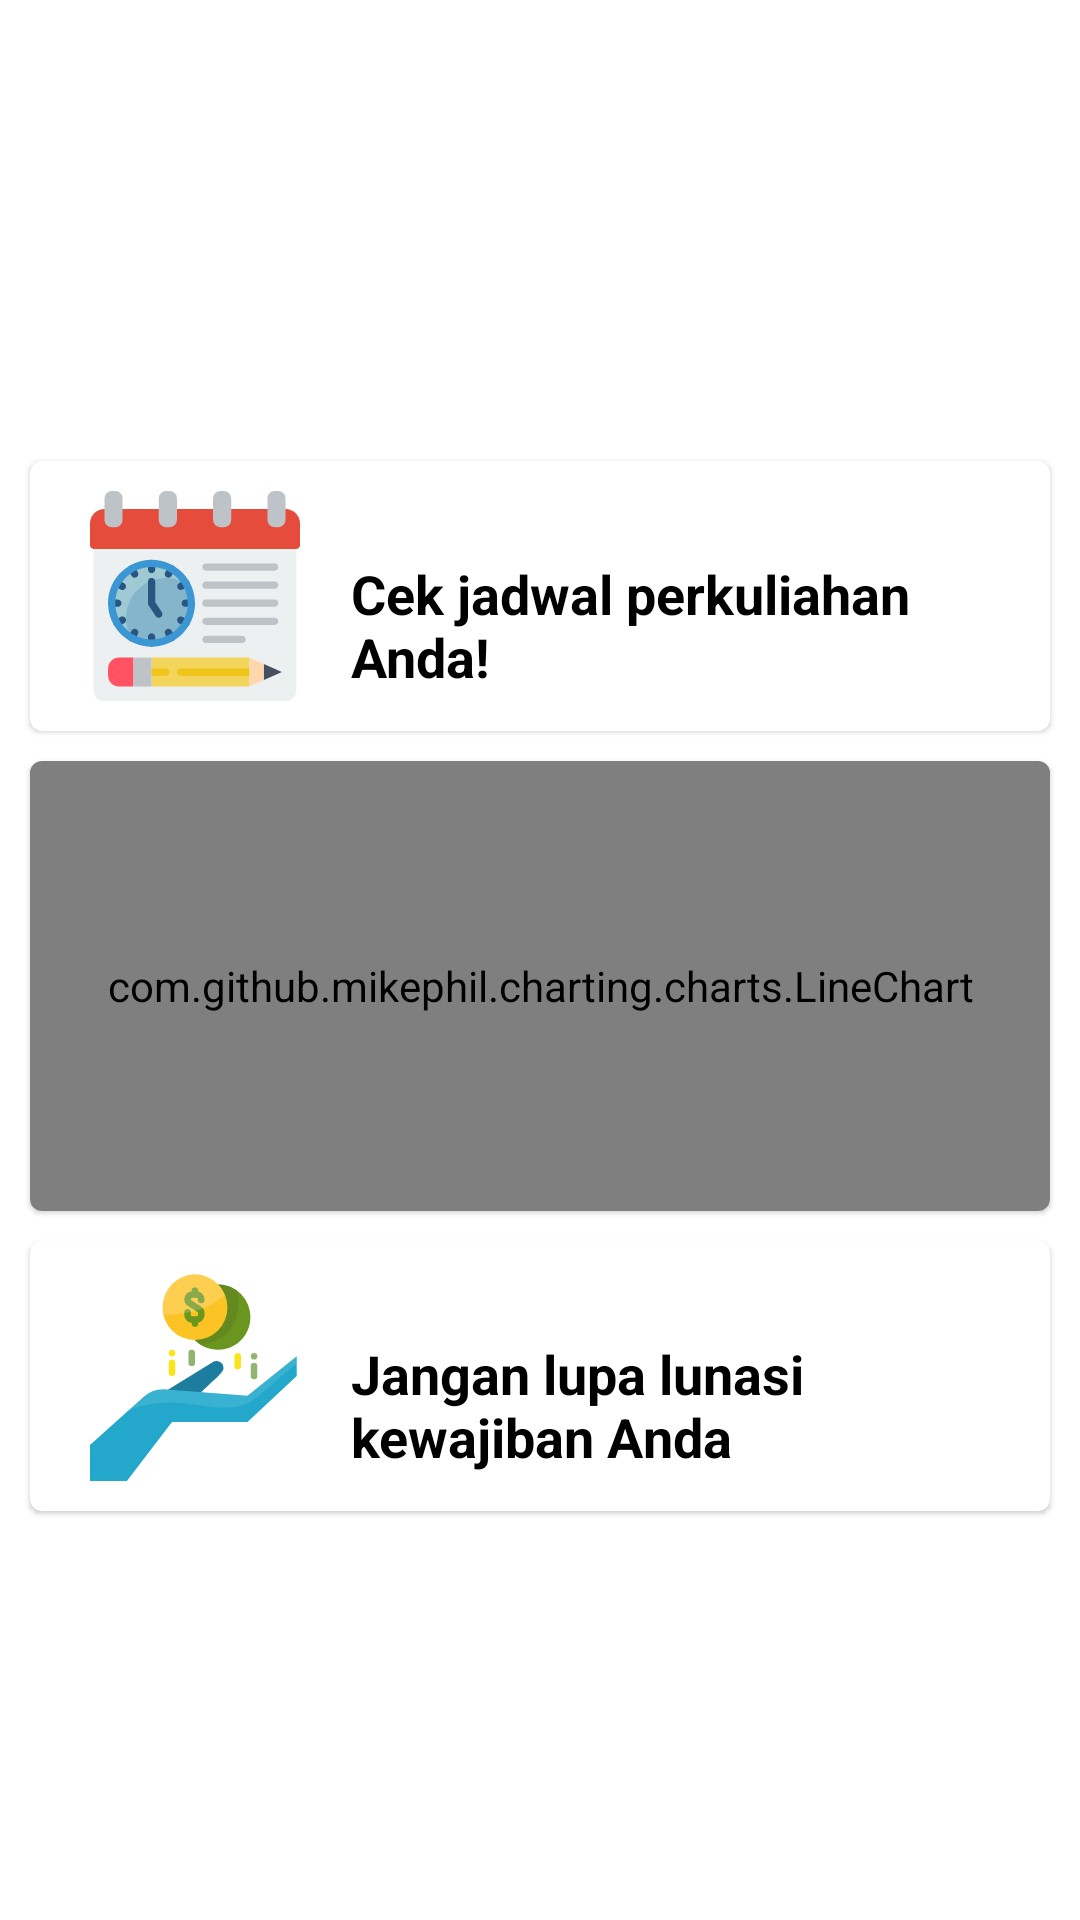

Reconstruct the res/layout file that produces this screen, plus the resources it refers to.
<!-- AndroidManifest.xml: application theme AppTheme -->
<!-- res/layout/frame_overview.xml -->
<?xml version="1.0" encoding="utf-8"?>
<androidx.core.widget.NestedScrollView xmlns:android="http://schemas.android.com/apk/res/android"
    xmlns:app="http://schemas.android.com/apk/res-auto"
    xmlns:tools="http://schemas.android.com/tools"
    android:layout_width="match_parent"
    android:layout_height="match_parent"
    android:fillViewport="true">

    <androidx.constraintlayout.widget.ConstraintLayout
        android:layout_width="match_parent"
        android:layout_height="match_parent">

        <ImageView
            android:id="@+id/overviewProfileIMG"
            android:layout_width="100dp"
            android:layout_height="100dp"
            android:layout_marginStart="36dp"
            android:layout_marginTop="68dp"
            app:layout_constraintStart_toStartOf="parent"
            app:layout_constraintTop_toTopOf="parent"
            tools:src="@drawable/ic_mortarboard" />

        <TextView
            android:id="@+id/overviewName"
            android:layout_width="0dp"
            android:layout_height="wrap_content"
            android:layout_marginStart="13dp"
            android:layout_marginTop="55dp"
            android:ellipsize="marquee"
            android:maxLines="2"
            android:textColor="@color/secondaryTextColor"
            android:textSize="28sp"
            android:textStyle="bold"
            app:layout_constraintEnd_toEndOf="parent"
            app:layout_constraintStart_toEndOf="@+id/overviewProfileIMG"
            app:layout_constraintTop_toTopOf="parent"
            tools:text="Alexander Graham Bell" />

        <TextView
            android:id="@+id/overviewFaculty"
            android:layout_width="0dp"
            android:layout_height="wrap_content"
            android:layout_marginStart="13dp"
            android:ellipsize="marquee"
            android:singleLine="true"
            android:textColor="@color/secondaryTextColor"
            android:textSize="20sp"
            app:layout_constraintEnd_toEndOf="parent"
            app:layout_constraintStart_toEndOf="@+id/overviewProfileIMG"
            app:layout_constraintTop_toBottomOf="@+id/overviewName"
            tools:text="Fakultas Ilmu Komputer" />

        <TextView
            android:id="@+id/overviewMajor"
            android:layout_width="0dp"
            android:layout_height="wrap_content"
            android:layout_marginStart="11dp"
            android:ellipsize="marquee"
            android:singleLine="true"
            android:textColor="@color/secondaryTextColor"
            android:textSize="18sp"
            app:layout_constraintEnd_toEndOf="parent"
            app:layout_constraintStart_toEndOf="@+id/overviewProfileIMG"
            app:layout_constraintTop_toBottomOf="@+id/overviewFaculty"
            tools:text="Teknik Informatika" />

        <com.google.android.material.card.MaterialCardView
            android:id="@+id/overviewSchedule"
            android:layout_width="match_parent"
            android:layout_height="wrap_content"
            android:layout_margin="10dp"
            android:clickable="true"
            android:focusable="true"
            android:foreground="?attr/selectableItemBackgroundBorderless"
            android:padding="5dp"
            app:layout_constraintTop_toBottomOf="@id/overviewMajor">

            <androidx.constraintlayout.widget.ConstraintLayout
                android:layout_width="match_parent"
                android:layout_height="wrap_content">

                <ImageView
                    android:id="@+id/imageView2"
                    android:layout_width="90dp"
                    android:layout_height="70dp"
                    android:layout_margin="10dp"
                    android:src="@drawable/ic_schedule"
                    app:layout_constraintBottom_toBottomOf="parent"
                    app:layout_constraintStart_toStartOf="parent"
                    app:layout_constraintTop_toTopOf="parent" />

                <TextView
                    android:layout_width="0dp"
                    android:layout_height="wrap_content"
                    android:layout_marginStart="7dp"
                    android:layout_marginTop="32dp"
                    android:text="Cek jadwal perkuliahan Anda!"
                    android:textColor="@color/secondaryTextColor"
                    android:textSize="18sp"
                    android:textStyle="bold"
                    app:layout_constraintEnd_toEndOf="parent"
                    app:layout_constraintHorizontal_bias="1.0"
                    app:layout_constraintStart_toEndOf="@+id/imageView2"
                    app:layout_constraintTop_toTopOf="parent" />
            </androidx.constraintlayout.widget.ConstraintLayout>
        </com.google.android.material.card.MaterialCardView>

        <com.google.android.material.card.MaterialCardView
            android:id="@+id/overviewGradeContainer"
            android:layout_width="match_parent"
            android:layout_height="wrap_content"
            android:layout_margin="10dp"
            android:layout_marginTop="16dp"
            android:clickable="true"
            android:focusable="true"
            android:foreground="?attr/selectableItemBackgroundBorderless"
            app:cardBackgroundColor="@null"
            app:layout_constraintTop_toBottomOf="@id/overviewSchedule"
            tools:layout_editor_absoluteX="0dp">

            <com.github.mikephil.charting.charts.LineChart
                android:id="@+id/overviewGrade"
                android:layout_width="match_parent"
                android:layout_height="150dp" />
        </com.google.android.material.card.MaterialCardView>

        <com.google.android.material.card.MaterialCardView
            android:id="@+id/overviewFinance"
            android:layout_width="match_parent"
            android:layout_height="wrap_content"
            android:layout_margin="10dp"
            android:clickable="true"
            android:focusable="true"
            android:foreground="?attr/selectableItemBackgroundBorderless"
            android:padding="5dp"
            app:layout_constraintStart_toStartOf="parent"
            app:layout_constraintTop_toBottomOf="@id/overviewGradeContainer">

            <androidx.constraintlayout.widget.ConstraintLayout
                android:layout_width="match_parent"
                android:layout_height="wrap_content">

                <ImageView
                    android:id="@+id/imageView3"
                    android:layout_width="90dp"
                    android:layout_height="70dp"
                    android:layout_margin="10dp"
                    android:src="@drawable/ic_money"
                    app:layout_constraintBottom_toBottomOf="parent"
                    app:layout_constraintStart_toStartOf="parent"
                    app:layout_constraintTop_toTopOf="parent" />

                <TextView
                    android:layout_width="0dp"
                    android:layout_height="wrap_content"
                    android:layout_marginStart="7dp"
                    android:layout_marginTop="32dp"
                    android:text="Jangan lupa lunasi kewajiban Anda"
                    android:textColor="@color/secondaryTextColor"
                    android:textSize="18sp"
                    android:textStyle="bold"
                    app:layout_constraintEnd_toEndOf="parent"
                    app:layout_constraintHorizontal_bias="0.0"
                    app:layout_constraintStart_toEndOf="@+id/imageView3"
                    app:layout_constraintTop_toTopOf="parent" />
            </androidx.constraintlayout.widget.ConstraintLayout>
        </com.google.android.material.card.MaterialCardView>
    </androidx.constraintlayout.widget.ConstraintLayout>
</androidx.core.widget.NestedScrollView>
<!-- resources referenced by this layout -->
<resources>
  <color name="secondaryTextColor">#000000</color>
  <!-- drawable ic_money: vector/xml drawable (drawable, 3178 chars, omitted) -->
  <!-- drawable ic_mortarboard: vector/xml drawable (drawable, 2869 chars, omitted) -->
  <!-- drawable ic_schedule: vector/xml drawable (drawable, 8539 chars, omitted) -->
  <style name="AppTheme" parent="Theme.MaterialComponents.Light.NoActionBar">
          
          <item name="colorPrimary">@color/primaryColor</item>
          <item name="colorPrimaryDark">@color/primaryDarkColor</item>
          <item name="colorAccent">@color/primaryLightColor</item>
      </style>
  <color name="primaryColor">#1565c0</color>
  <color name="primaryDarkColor">#003c8f</color>
  <color name="primaryLightColor">#5e92f3</color>
</resources>
